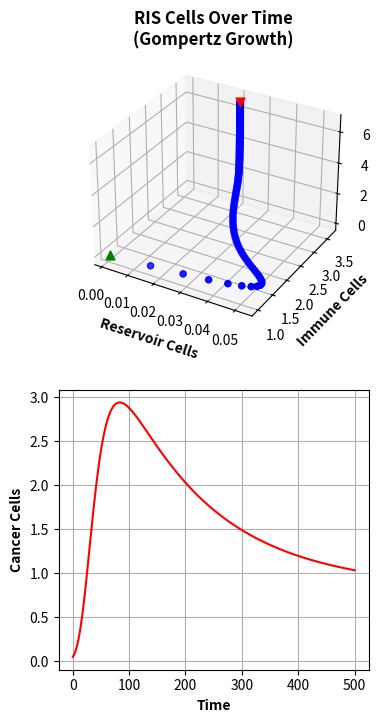

Reproduce this figure in Python.
import numpy as np
import matplotlib.pyplot as plt

# Parameters
gamma = 1.5
beta = 20

alpha_i = 4.4
alpha_s = 0.3
alpha_c = 4.8

N_i = 4.0
N_s = 4.0
N_c = 4.0

# State (r, i, s, c)
initial_state = np.array([0.001, 1, 0.001, 0.05])

time_delta = 0.01
max_time_steps = 500

# Data matrix
X = initial_state

state = initial_state
print(initial_state)

for t in range(max_time_steps):
    r, i, s, c = state[0], state[1], state[2], state[3]

    r_p = gamma - beta*r*i
    i_p = alpha_i * i * np.log(N_i/i) - beta*r*i
    s_p = beta * r * i + alpha_s * s * np.log(N_s/s)
    c_p = alpha_c * c * np.log(N_c/c) - s*c

    state = state + time_delta * np.array([r_p, i_p, s_p, c_p])
    X = np.vstack([X, state])

    print(state)

# plt.title("RISC Model (Gompertz)")
# plt.plot(X[:, 0], color="red", label="r")
# plt.plot(X[:, 1], color="blue", label="i")
# plt.plot(X[:, 2], color="green", label="s")
# plt.plot(X[:, 3], color="black", label="c")
# plt.scatter(X[:, 2], X[:, 3])
# plt.legend()

fig = plt.figure(figsize=plt.figaspect(2))

# 3D Plot of R, I, S
colors = X[1:-2, 2]
ax = fig.add_subplot(2, 1, 1, projection='3d', computed_zorder=False)
sc = ax.scatter(X[0, 0], X[0, 1], X[0, 2], marker='^', color='green', s=40, zorder=2)
sc = ax.scatter(X[1:-2, 0], X[1:-2, 1], X[1:-2, 2], zorder=1, c='blue')
sc = ax.scatter(X[-1:, 0], X[-1:, 1], X[-1:, 2], marker='v', color='red', s=40, zorder=2)
ax.set_xlabel('Reservoir Cells', fontweight='bold')
ax.set_ylabel('Immune Cells', fontweight='bold')
ax.set_zlabel('Superimmune Cells', fontweight='bold')
ax.set_title("RIS Cells Over Time\n(Gompertz Growth)", fontweight='bold')
# plt.colorbar(sc, ax=ax, label='Time')

# 2D Plot of C
ax = fig.add_subplot(2, 1, 2)
ax.plot(X[:, 3], color='red')
ax.grid(True)
ax.set_xlabel('Time', fontweight='bold')
ax.set_ylabel('Cancer Cells', fontweight='bold')
plt.show()

# Forward Euler (potential instabilities with the time delta)
